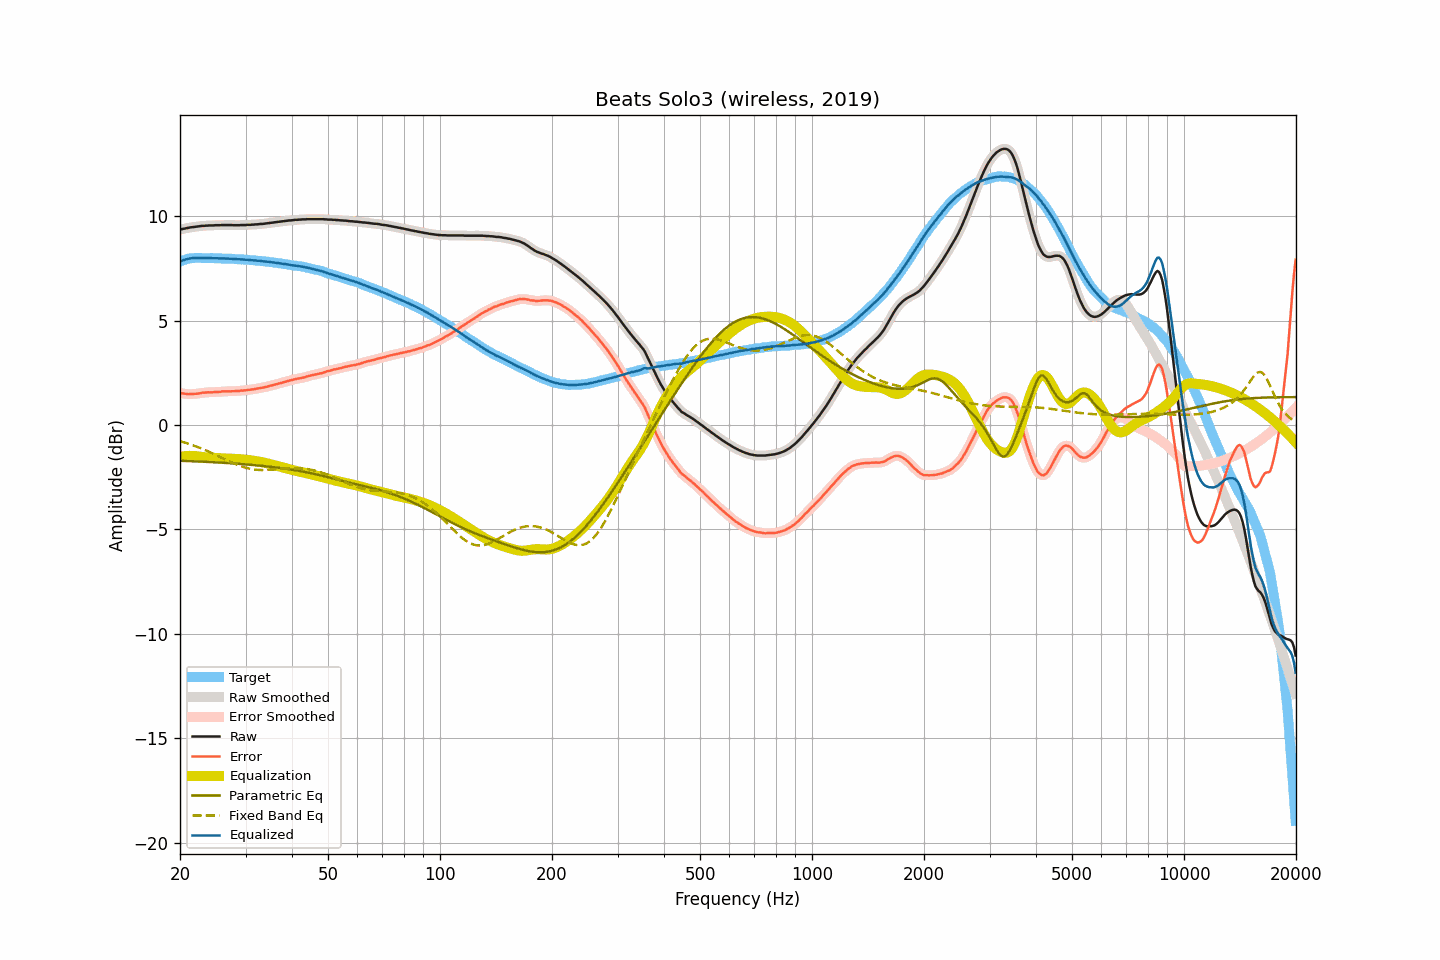

The data file committed next to this chart (first rows):
frequency, raw, smoothed, error, error_smoothed, equalization, parametric_eq, fixed_band_eq, equalized_raw, equalized_smoothed, target
20.00, 9.36, 9.36, 1.53, 1.53, -1.53, -1.71, -0.78, 7.83, 7.83, 7.83
20.20, 9.38, 9.38, 1.52, 1.52, -1.52, -1.72, -0.80, 7.86, 7.86, 7.86
20.40, 9.40, 9.39, 1.51, 1.51, -1.50, -1.72, -0.82, 7.89, 7.89, 7.89
20.61, 9.41, 9.41, 1.50, 1.50, -1.49, -1.72, -0.84, 7.91, 7.91, 7.91
20.81, 9.43, 9.42, 1.49, 1.49, -1.49, -1.73, -0.87, 7.94, 7.94, 7.94
21.02, 9.44, 9.44, 1.47, 1.48, -1.48, -1.73, -0.89, 7.95, 7.96, 7.97
21.23, 9.46, 9.45, 1.48, 1.48, -1.48, -1.73, -0.92, 7.98, 7.97, 7.98
21.44, 9.47, 9.47, 1.48, 1.48, -1.48, -1.74, -0.94, 7.99, 7.99, 7.99
21.66, 9.48, 9.48, 1.48, 1.48, -1.48, -1.74, -0.97, 7.99, 7.99, 7.99
21.87, 9.49, 9.49, 1.49, 1.49, -1.49, -1.74, -1.00, 8.00, 8.00, 7.99
22.09, 9.50, 9.50, 1.49, 1.50, -1.50, -1.74, -1.03, 8.00, 8.00, 8.00
22.31, 9.51, 9.51, 1.50, 1.50, -1.51, -1.75, -1.06, 8.00, 8.00, 8.00
22.54, 9.52, 9.52, 1.51, 1.51, -1.52, -1.75, -1.09, 8.00, 8.00, 8.00
22.76, 9.53, 9.53, 1.52, 1.53, -1.53, -1.75, -1.12, 8.00, 8.00, 8.00
22.99, 9.54, 9.53, 1.55, 1.54, -1.54, -1.76, -1.15, 8.00, 8.00, 7.99
23.22, 9.54, 9.54, 1.55, 1.55, -1.54, -1.76, -1.18, 7.99, 8.00, 7.99
23.45, 9.55, 9.54, 1.56, 1.56, -1.55, -1.77, -1.21, 7.99, 7.99, 7.99
23.69, 9.55, 9.55, 1.56, 1.56, -1.56, -1.77, -1.25, 7.99, 7.99, 7.99
23.92, 9.56, 9.55, 1.57, 1.56, -1.56, -1.77, -1.28, 7.99, 7.99, 7.99
24.16, 9.56, 9.55, 1.56, 1.56, -1.57, -1.78, -1.32, 7.99, 7.99, 8.00
24.40, 9.56, 9.56, 1.56, 1.57, -1.57, -1.78, -1.35, 7.99, 7.99, 8.00
24.65, 9.56, 9.56, 1.57, 1.57, -1.57, -1.79, -1.39, 7.98, 7.99, 7.99
24.89, 9.57, 9.56, 1.58, 1.58, -1.58, -1.79, -1.42, 7.99, 7.99, 7.98
25.14, 9.57, 9.56, 1.58, 1.58, -1.58, -1.79, -1.46, 7.98, 7.98, 7.98
25.39, 9.57, 9.57, 1.58, 1.59, -1.59, -1.80, -1.50, 7.98, 7.98, 7.98
25.65, 9.57, 9.57, 1.58, 1.59, -1.59, -1.80, -1.54, 7.97, 7.98, 7.98
25.91, 9.58, 9.57, 1.61, 1.60, -1.60, -1.81, -1.57, 7.98, 7.97, 7.97
26.16, 9.58, 9.58, 1.61, 1.61, -1.60, -1.81, -1.61, 7.97, 7.97, 7.97
26.43, 9.58, 9.58, 1.61, 1.61, -1.61, -1.82, -1.65, 7.97, 7.97, 7.97
26.69, 9.58, 9.58, 1.61, 1.61, -1.61, -1.82, -1.68, 7.97, 7.97, 7.97
26.96, 9.58, 9.58, 1.61, 1.61, -1.61, -1.83, -1.72, 7.97, 7.97, 7.97
27.23, 9.58, 9.58, 1.61, 1.61, -1.61, -1.83, -1.76, 7.96, 7.96, 7.96
27.50, 9.58, 9.57, 1.61, 1.61, -1.61, -1.84, -1.79, 7.96, 7.96, 7.96
27.77, 9.57, 9.57, 1.61, 1.62, -1.62, -1.84, -1.83, 7.95, 7.95, 7.95
28.05, 9.57, 9.57, 1.62, 1.62, -1.62, -1.85, -1.86, 7.95, 7.95, 7.95
28.33, 9.57, 9.56, 1.63, 1.62, -1.62, -1.85, -1.89, 7.94, 7.94, 7.94
28.62, 9.57, 9.57, 1.63, 1.63, -1.63, -1.86, -1.92, 7.94, 7.94, 7.94
28.90, 9.57, 9.57, 1.63, 1.64, -1.63, -1.86, -1.95, 7.93, 7.93, 7.94
29.19, 9.58, 9.57, 1.65, 1.64, -1.64, -1.87, -1.98, 7.93, 7.93, 7.92
29.48, 9.58, 9.57, 1.64, 1.65, -1.65, -1.88, -2.00, 7.93, 7.93, 7.93
29.78, 9.58, 9.58, 1.66, 1.66, -1.66, -1.88, -2.03, 7.92, 7.92, 7.92
30.08, 9.58, 9.58, 1.66, 1.66, -1.66, -1.89, -2.05, 7.91, 7.91, 7.92
30.38, 9.59, 9.58, 1.68, 1.67, -1.67, -1.89, -2.07, 7.91, 7.91, 7.91
30.68, 9.59, 9.59, 1.68, 1.68, -1.68, -1.90, -2.09, 7.90, 7.90, 7.90
30.99, 9.59, 9.59, 1.69, 1.69, -1.69, -1.91, -2.11, 7.89, 7.90, 7.89
31.30, 9.60, 9.59, 1.71, 1.70, -1.70, -1.91, -2.12, 7.89, 7.89, 7.89
31.61, 9.60, 9.60, 1.71, 1.71, -1.72, -1.92, -2.13, 7.88, 7.88, 7.89
31.93, 9.61, 9.60, 1.73, 1.73, -1.73, -1.93, -2.14, 7.88, 7.88, 7.88
32.24, 9.61, 9.61, 1.74, 1.74, -1.74, -1.94, -2.15, 7.87, 7.87, 7.86
32.57, 9.62, 9.62, 1.76, 1.76, -1.75, -1.94, -2.15, 7.86, 7.86, 7.86
32.89, 9.63, 9.62, 1.77, 1.77, -1.77, -1.95, -2.16, 7.86, 7.85, 7.86
33.22, 9.63, 9.63, 1.78, 1.78, -1.78, -1.96, -2.16, 7.84, 7.85, 7.85
33.55, 9.64, 9.64, 1.79, 1.80, -1.80, -1.97, -2.16, 7.84, 7.84, 7.84
33.89, 9.65, 9.65, 1.82, 1.81, -1.82, -1.98, -2.16, 7.83, 7.83, 7.83
34.23, 9.66, 9.66, 1.83, 1.83, -1.83, -1.98, -2.15, 7.82, 7.82, 7.83
34.57, 9.67, 9.67, 1.85, 1.85, -1.85, -1.99, -2.15, 7.81, 7.81, 7.81
34.92, 9.68, 9.68, 1.88, 1.87, -1.87, -2.00, -2.15, 7.80, 7.80, 7.80
35.27, 9.69, 9.69, 1.89, 1.89, -1.89, -2.01, -2.14, 7.79, 7.79, 7.80
35.62, 9.70, 9.70, 1.91, 1.91, -1.91, -2.02, -2.13, 7.78, 7.78, 7.78
35.97, 9.71, 9.71, 1.94, 1.93, -1.93, -2.03, -2.13, 7.77, 7.77, 7.77
... 635 more rows
